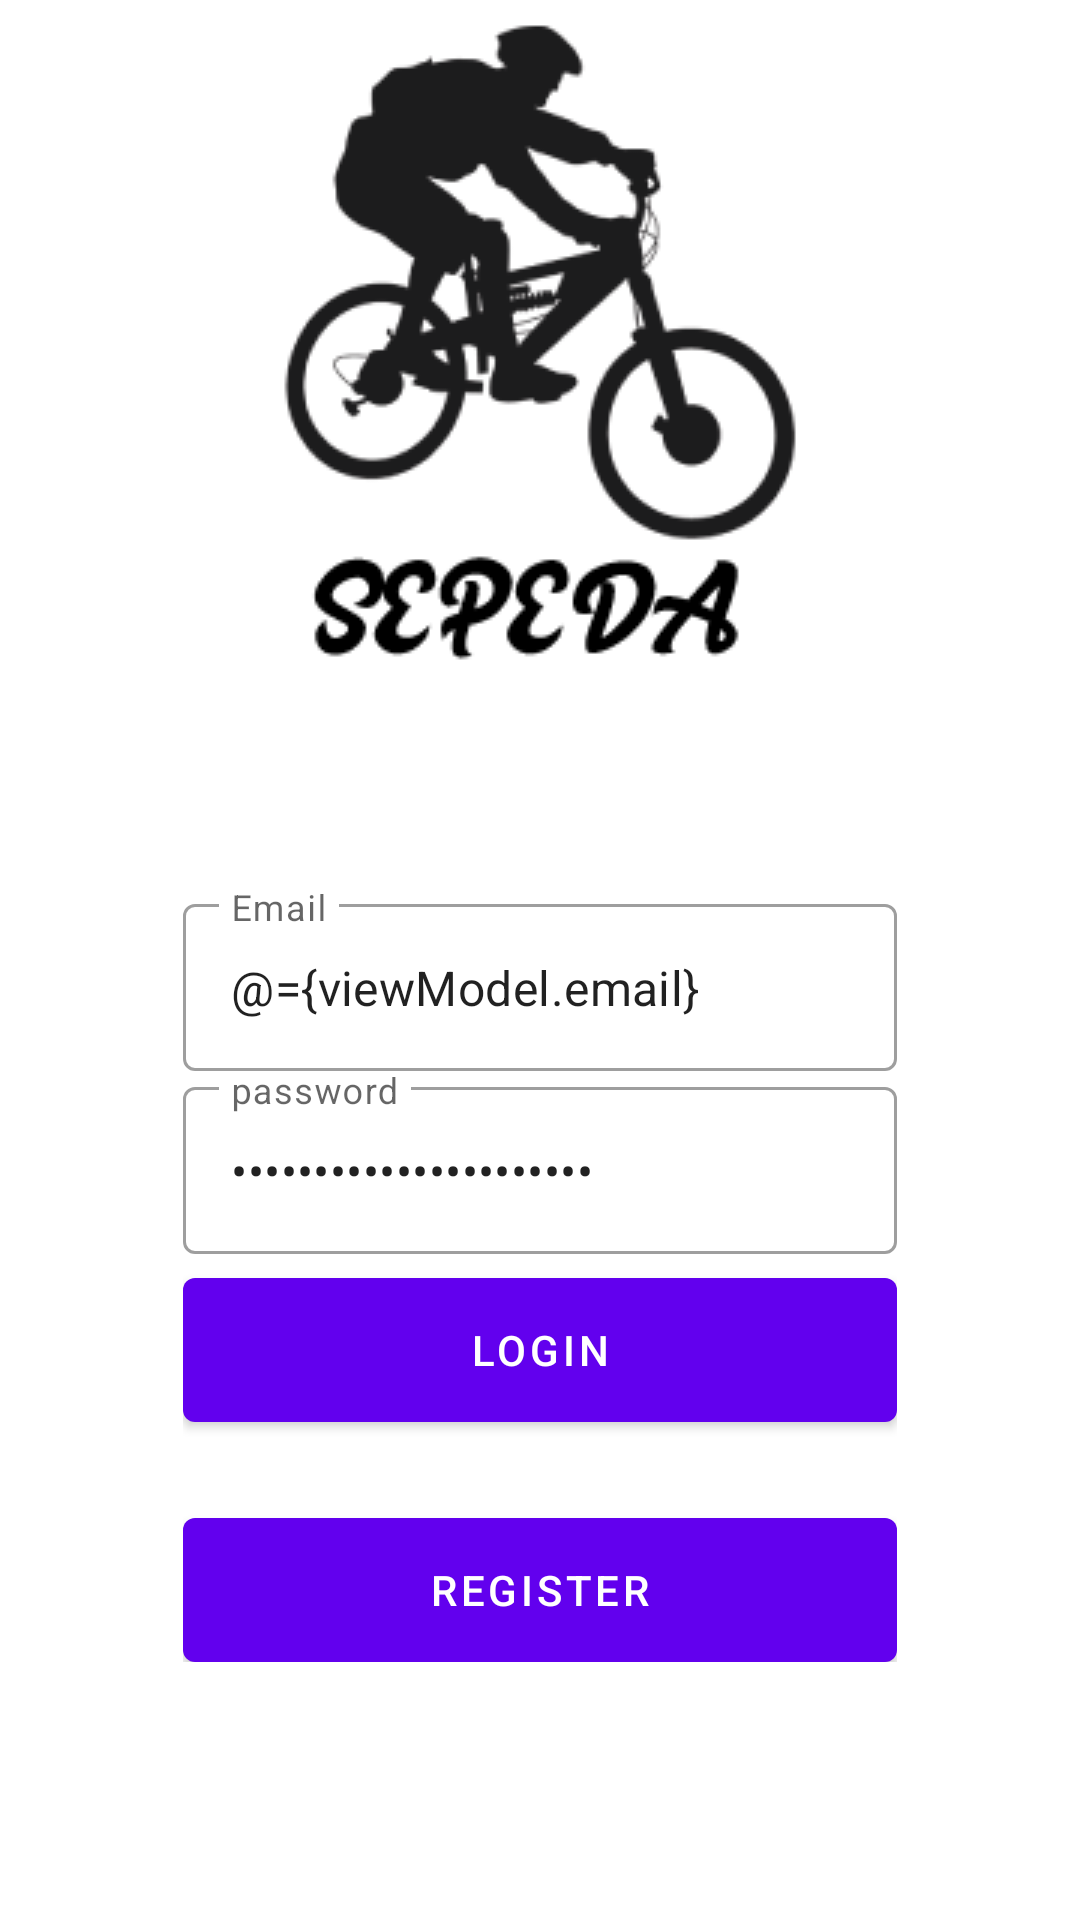

This screen was rendered from an Android layout file. Write that file and the resources it references.
<!-- AndroidManifest.xml: application theme Theme.AppShowroom -->
<!-- res/layout/fragment_login.xml -->
<?xml version="1.0" encoding="utf-8"?>
<layout xmlns:android="http://schemas.android.com/apk/res/android"
    xmlns:app="http://schemas.android.com/apk/res-auto"
    xmlns:tools="http://schemas.android.com/tools">

    <data>
        <variable
            name="viewModel"
            type="com.example.appshowroom.ui.auth.AuthViewModel" />
    </data>

    <androidx.coordinatorlayout.widget.CoordinatorLayout
        android:layout_width="match_parent"
        android:layout_height="match_parent"
        tools:context=".ui.auth.LoginFragment">

        <androidx.constraintlayout.widget.ConstraintLayout
            android:layout_width="match_parent"
            android:layout_height="match_parent">

            <ImageView
                android:id="@+id/imageView2"
                android:layout_width="match_parent"
                android:layout_height="match_parent"
                android:scaleType="center"
                android:src="@drawable/bg_auth1"/>

            <LinearLayout
                android:layout_width="0dp"
                android:layout_height="wrap_content"
                android:gravity="center"
                android:orientation="vertical"
                android:padding="16dp"
                app:layout_constraintWidth_percent="0.75"
                app:layout_constraintVertical_bias="0.8"
                app:layout_constraintBottom_toBottomOf="parent"
                app:layout_constraintEnd_toEndOf="parent"
                app:layout_constraintStart_toStartOf="parent"
                app:layout_constraintTop_toTopOf="parent">

                <com.google.android.material.textfield.TextInputLayout
                    android:layout_width="match_parent"
                    android:layout_height="wrap_content"
                    style="@style/Widget.MaterialComponents.TextInputLayout.OutlinedBox"
                    android:hint="@string/email">

                    <com.google.android.material.textfield.TextInputEditText
                        android:layout_width="match_parent"
                        android:layout_height="wrap_content"
                        android:id="@+id/editEnail"
                        android:inputType="textEmailAddress"
                        android:text="@={viewModel.email}"/>

                </com.google.android.material.textfield.TextInputLayout>

                <com.google.android.material.textfield.TextInputLayout
                    android:layout_width="match_parent"
                    android:layout_height="wrap_content"
                    style="@style/Widget.MaterialComponents.TextInputLayout.OutlinedBox"
                    android:hint="@string/password">

                    <com.google.android.material.textfield.TextInputEditText
                        android:layout_width="match_parent"
                        android:layout_height="wrap_content"
                        android:id="@+id/editPassword"
                        android:inputType="textPassword"
                        android:text="@={viewModel.password}"/>

                </com.google.android.material.textfield.TextInputLayout>

                <com.google.android.material.button.MaterialButton
                    android:id="@+id/buttonLogin"
                    android:layout_width="match_parent"
                    android:layout_height="wrap_content"
                    android:insetBottom="0dp"
                    android:insetTop="0dp"
                    android:onClick="@{()-> viewModel.login()}"
                    android:text="@string/login"
                    android:layout_marginTop="8dp"/>

                <com.google.android.material.button.MaterialButton
                    android:id="@+id/buttonRegister"
                    android:layout_width="match_parent"
                    android:layout_height="wrap_content"
                    android:insetBottom="0dp"
                    android:insetTop="0dp"
                    android:text="@string/register"
                    android:layout_marginTop="32dp"/>


            </LinearLayout>

        </androidx.constraintlayout.widget.ConstraintLayout>

    </androidx.coordinatorlayout.widget.CoordinatorLayout>
</layout>
<!-- resources referenced by this layout -->
<resources>
  <!-- drawable bg_auth1: png bitmap (drawable, 53523 bytes) -->
  <string name="email">Email</string>
  <string name="login">Login</string>
  <string name="password">password</string>
  <string name="register">register</string>
  <style name="Theme.AppShowroom" parent="Theme.MaterialComponents.DayNight.DarkActionBar">
          
          <item name="colorPrimary">@color/purple_500</item>
          <item name="colorPrimaryVariant">@color/purple_700</item>
          <item name="colorOnPrimary">@color/white</item>
          
          <item name="colorSecondary">@color/teal_200</item>
          <item name="colorSecondaryVariant">@color/teal_700</item>
          <item name="colorOnSecondary">@color/black</item>
          
          <item name="android:statusBarColor" tools:targetApi="l">?attr/colorPrimaryVariant</item>
          
      </style>
  <!-- not gathered from this repository: default colours our renderer supplied (Android Studio template values) -->
  <color name="purple_500">#FF6200EE</color>
  <color name="purple_700">#FF3700B3</color>
  <color name="teal_200">#FF03DAC5</color>
  <color name="teal_700">#FF018786</color>
  <color name="black">#FF000000</color>
  <color name="white">#FFFFFFFF</color>
</resources>
